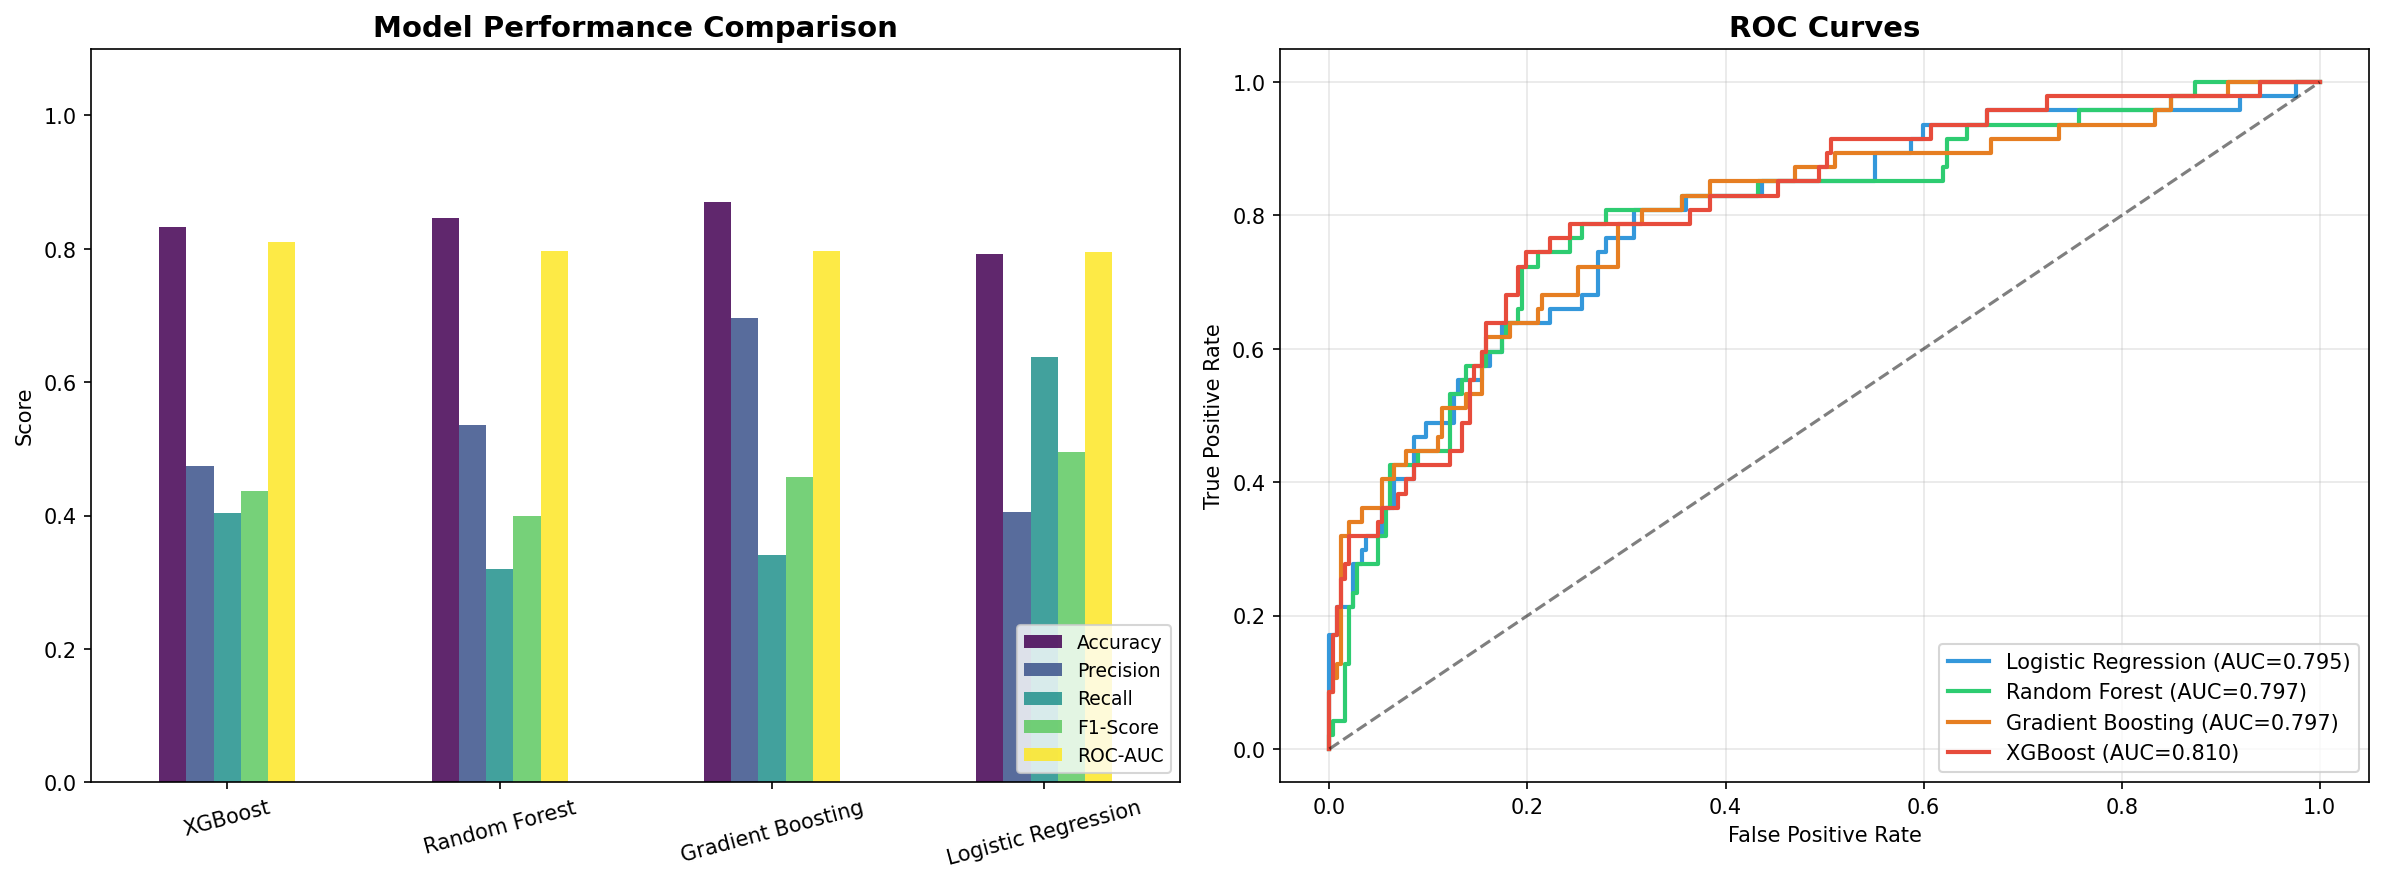

Values plotted in this chart, from the file beside it:
, Accuracy, Precision, Recall, F1-Score, ROC-AUC, Time (s)
XGBoost, 0.8333, 0.475, 0.4043, 0.4368, 0.8103, 2.041
Random Forest, 0.8469, 0.5357, 0.3191, 0.4, 0.7974, 1.205
Gradient Boosting, 0.8707, 0.6957, 0.3404, 0.4571, 0.7972, 8.468
Logistic Regression, 0.7925, 0.4054, 0.6383, 0.4959, 0.7953, 0.1582
